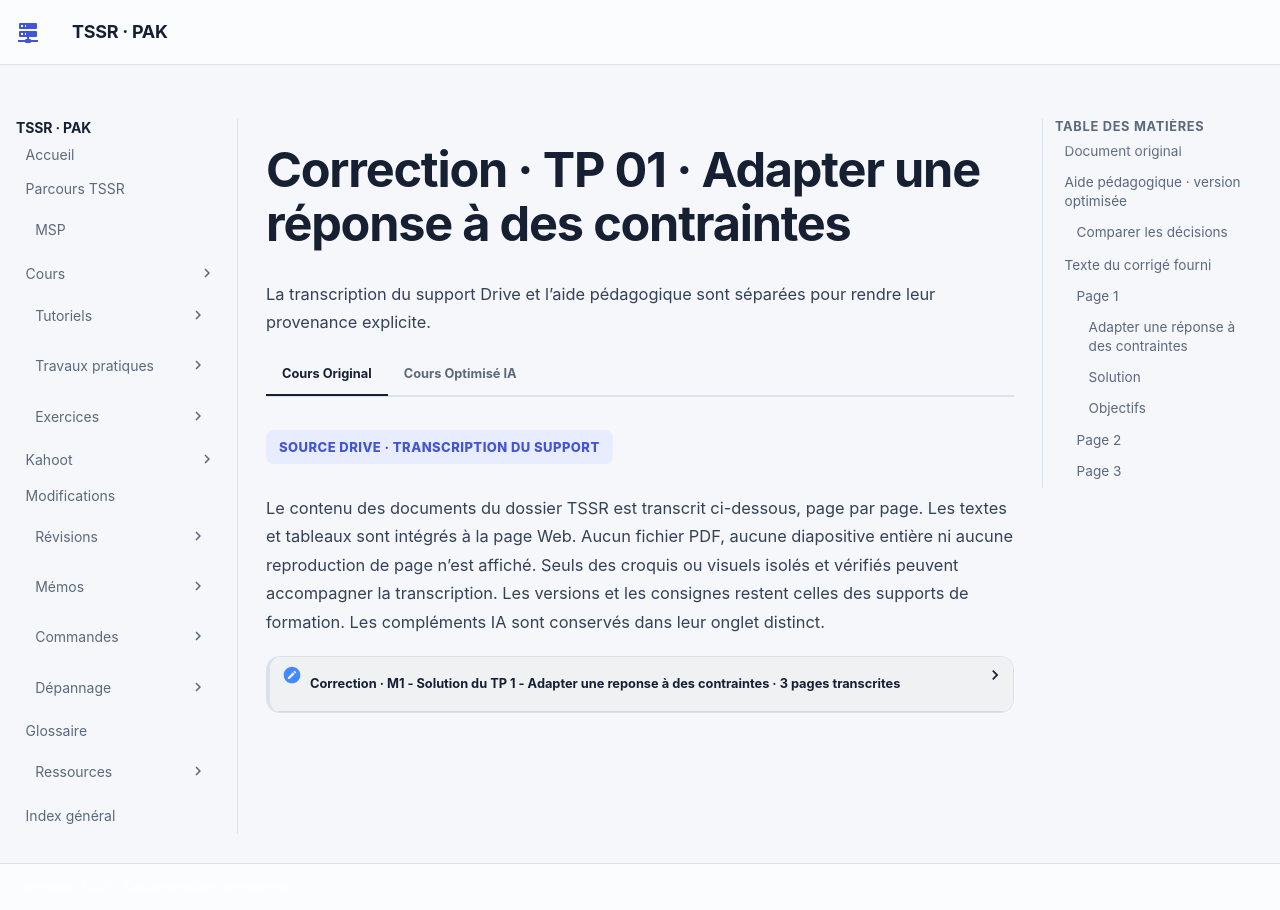

repository: sk34pk25/tssr-cours · page: tp/14-messagerie-cloud/module-01/correction-tp-01/index.html · generator: mkdocs

# Correction · TP 01 · Adapter une réponse à des contraintes

## Document original

[M1 - Solution du TP 1 - Adapter une reponse à des contraintes](../../../assets/course-sources/38bb0de222264a0d/transcription-1CksxEZCgZClGQ3G9H-Tbrmd-ukungFQ9.html) · 3 pages.

Les mots de passe, codes de validation et coordonnées nominatives sont neutralisés. Les noms de domaine d’accès des exemples utilisent des domaines réservés à la documentation.

## Aide pédagogique · version optimisée

### Comparer les décisions

Pour chaque cas, indiquez quelle contrainte justifie votre choix, quelle autre solution reste possible et quel résultat ferait changer la décision. Pour le PRA, chiffrez un délai de reprise et une perte maximale de données acceptable. Pour la 3D, comparez une action représentative avec et sans liaison de secours. Pour les 5 To, relevez capacité, volume transféré par jour et temps de restauration.

## Texte du corrigé fourni

### Page 1

[Page de la transcription](../../../assets/course-sources/38bb0de222264a0d/transcription-1CksxEZCgZClGQ3G9H-Tbrmd-ukungFQ9.html#page-1)

#### Adapter une réponse à des contraintes

TP du Module 01 – Les composantes du Cloud et de Microsoft 365

Avant de démarrer ce TP, il convient d’avoir suivi les vidéos du module 1 et d’avoir réalisé les TP proposés.

#### Solution

#### Objectifs

- Adapter une réponse à un besoin donné

En fonction des besoins exprimés, déterminez s’il est préférable de placer l’infrastructure dans un Cloud privé, un Cloud public ou du On-Premise. Contexte 1

- Vous êtes prestataire de service, vous avez un contrat d’infogérance avec une entreprise située à l’étranger.
- Cette entreprise vous montre des besoins de très haute disponibilité de l’infrastructure avec des délais courts d’intervention en cas de panne.
- Cette entreprise dispose d’une ligne Internet fiable et garantie.
- Cette entreprise a des besoins de confidentialité.

Une migration dans un Cloud privé peut être envisagée. La confidentialité des données pourra être assurée, la haute disponibilité pourra être envisagée (réplication sur un autre datacenter par exemple). Dans l’absolu, en tant que prestataire, ce datacenter doit être situé proche de vos locaux afin qu’en cas d’incident matériel, vous puissiez être en mesure d’intervenir rapidement.

La ligne étant garantie, une infrastructure On Premise peut éventuellement être envisagée, avec une hybridation de l’infrastructure pour la partie haute disponibilité (et PRA). Attention néanmoins à la partie matérielle, bien qu’assurée par les constructeurs dans le cadre des garanties sur les équipements (serveurs par exemple), l’hypothèse d’une intervention sur site n’est pas à écarter. Pour cela, il faudra anticiper un accord/contrat de service avec un partenaire de confiance proche du site client.

Dans le cas présent, ces divers scénarios doivent être présentés au client à qui reviendra le choix final.

### Page 2

[Page de la transcription](../../../assets/course-sources/38bb0de222264a0d/transcription-1CksxEZCgZClGQ3G9H-Tbrmd-ukungFQ9.html#page-2)

Contexte 2

- Vous êtes technicien dans une chaîne de magasins de meubles.
- Vous disposez d’une infrastructure éclatée sur 25 sites géographiques avec en moyenne 3 postes informatiques par magasin, la majorité d’entre eux étant au siège.
- Sur chaque site vous disposez d’une connexion Internet de type ADSL.
- Les salariés doivent être en mesure de fournir des simulations 3D aux clients.
- Vous avez principalement des besoins d’application métier et de bureautique.

Il est parfois complexe de trouver la bonne réponse technique dans ce type de contexte.

Les besoins sont importants :

- Besoin de centraliser la donnée métier.
- L’apport d’outils Cloud peut s’avérer être une « fausse bonne idée » en raison des liens Internet faibles.
- Fournir des rendus 3D peut être très consommateur en bande passante.

Plusieurs scénarios peuvent être envisagés :

- Infrastructure en Cloud public
- Problématiques à anticiper

~~~text
o Quid des applications métier ? Si elles fonctionnent en base de données,
~~~

l’apport de technologies comme RDS ou Citrix semble indispensable.

~~~text
o Microsoft 365 et éventuellement SharePoint peuvent être consommateurs en
~~~

bande passante lors des phases d’upload et de download. Il est fort probable que cela engendre des lenteurs/coupures réseau.

~~~text
o Les rendus 3D sont difficilement compatibles avec la situation actuelle,
~~~

plusieurs possibilités peuvent être à explorer :

▪ Utilisation d’un logiciel de simulation en SaaS.

▪ Utilisation de stations graphiques en local (attention aux sauvegardes des données, avec souvent une volumétrie importante qui risque d’être incompatible avec le faible débit).

▪ Mise en place d’une infrastructure VDI avec cartes graphiques pour une utilisation de stations graphiques à distance. Attention encore une fois à la stabilité du lien.

Globalement, l’utilisation de machines déportées type RDS/Citrix peut tout à fait convenir, la fiabilité des liens restant un problème qu’il faudra corriger, avec potentiellement la redondance de liens avec une éventuelle 4G, ou un autre lien ADSL/SDSL qui permettront de limiter l’impact d’une coupure. Contexte 3

- Vous disposez d’une infrastructure relativement modeste hébergée dans vos locaux (2 hyperviseurs et une baie de stockage / 40VM).
- Vous avez des serveurs de fichiers avec une volumétrie relativement importante (5To à

### Page 3

[Page de la transcription](../../../assets/course-sources/38bb0de222264a0d/transcription-1CksxEZCgZClGQ3G9H-Tbrmd-ukungFQ9.html#page-3)

ce jour).

- Vous avez des applications métier avec un fort besoin de performance.

Un hébergement des données en Cloud privé ou public peut être envisagé. Attention aux volumétries et aux besoins car les coûts monteront rapidement dans ce contexte. L’entreprise peut cependant tout à fait faire ce choix et assumer les contraintes financières grâce aux bénéfices du cloud (haute disponibilité électrique, réseau, climatisation, systèmes anti-incendie…). Il est également possible d’optimiser les coûts liés au volume de stockage en démarrant une campagne d’archivage suite à quoi, les données archivées pourraient être archivées localement et donc limiter l’espace occupé dans le Cloud et réaliser des économies non négligeables.

Il est également possible de choisir un renouvellement de l’infrastructure On-Premise, et rester à ISO périmètre, tout dépend de la stratégie de l’entreprise et des compétences de l’équipe IT sur place.

[Revenir à l’énoncé](tp-01.md) · [Tous les ateliers](index.md)
